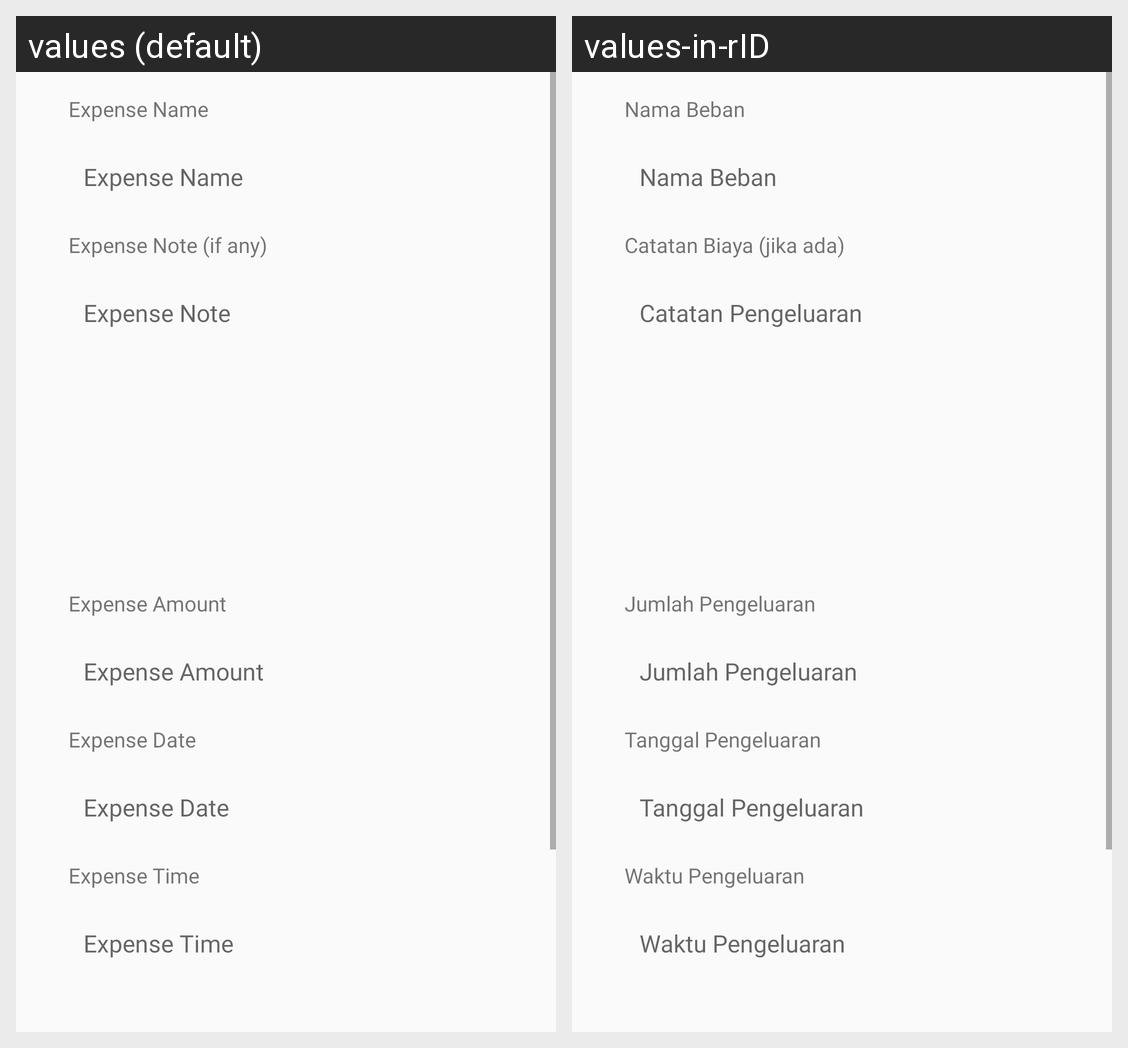

This grid shows one Android layout under two languages. Give, for every string resource on the screen, its name, the default text and each shown locale's text.
Android screen res/layout/activity_edit_expense.xml rendered under 2 locales, left to right: values (default), values-in-rID. Device: Nexus 5 (rendered at 1080×1920; each locale shown at half size, 540×960, under a caption strip naming it); theme Theme.PointOfSale.
Strings drawn on this screen, with the default value and each locale's value (text and hints the layout hard-codes, and strings that could not be matched under every locale, appear in the picture but are not listed):

expense_name
  values: Expense Name
  values-in-rID: Nama Beban

expense_note_if_any
  values: Expense Note (if any)
  values-in-rID: Catatan Biaya (jika ada)

expense_note
  values: Expense Note
  values-in-rID: Catatan Pengeluaran

expense_amount
  values: Expense Amount
  values-in-rID: Jumlah Pengeluaran

expense_date
  values: Expense Date
  values-in-rID: Tanggal Pengeluaran

expense_time
  values: Expense Time
  values-in-rID: Waktu Pengeluaran
